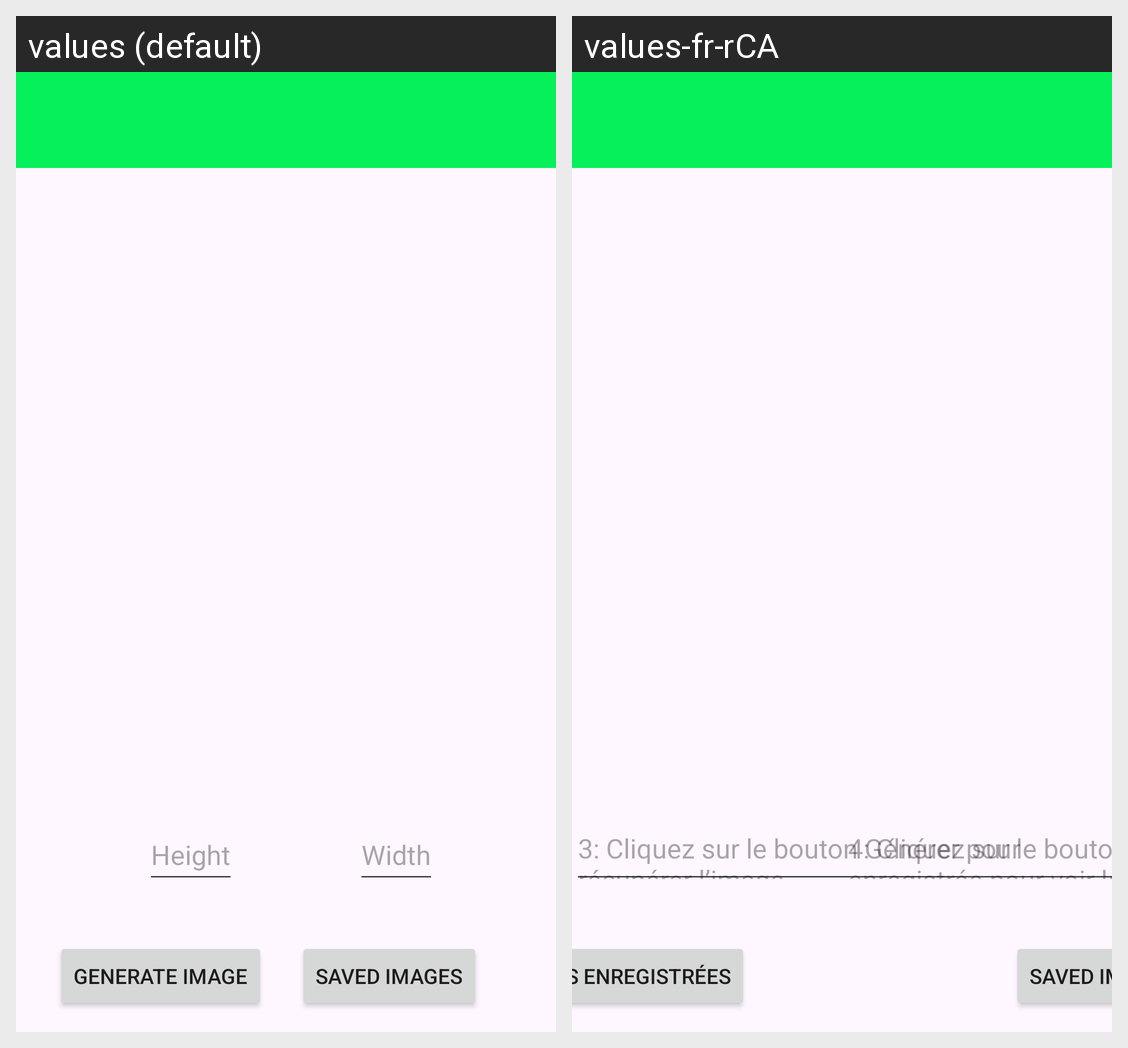

Here is an Android app screen in its default locale and in the app's own translations. Write out the translated-string differences for the strings that appear on this screen.
Android screen res/layout/activity_bear_image_generator.xml rendered under 2 locales, left to right: values (default), values-fr-rCA. Device: Nexus 5 (rendered at 1080×1920; each locale shown at half size, 540×960, under a caption strip naming it); theme Theme.FinalProject.
Strings drawn on this screen, with the default value and each locale's value (text and hints the layout hard-codes, and strings that could not be matched under every locale, appear in the picture but are not listed):

bear_height_hint
  values: Height
  values-fr-rCA: 3: Cliquez sur le bouton Générer pour récupérer l’image

bear_width_hint
  values: Width
  values-fr-rCA: 4: Cliquez sur le bouton de la liste enregistrée pour voir les images stockées.

bear_generate_btm
  values: Generate Image
  values-fr-rCA: Images enregistrées

bear_saved_btn
  values: Saved images
  values-fr-rCA: Saved images
